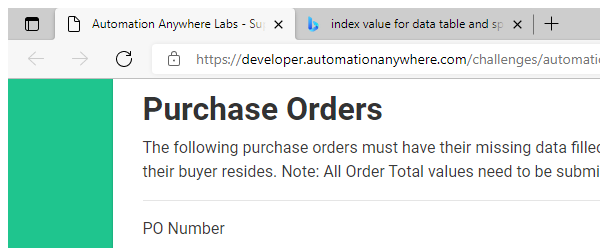
Task: This is the Challange where Protivity Company Kept it has kept it
Workflow: Test_DropDown

Step 1: Attach Browser 'msedge.exe Automation' in window 'Automation Anywhere Labs - Supply Chain Management' (msedge.exe)

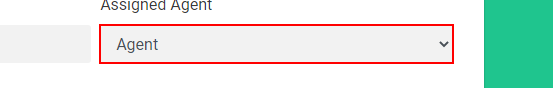
Step 2: click on the drop-down
